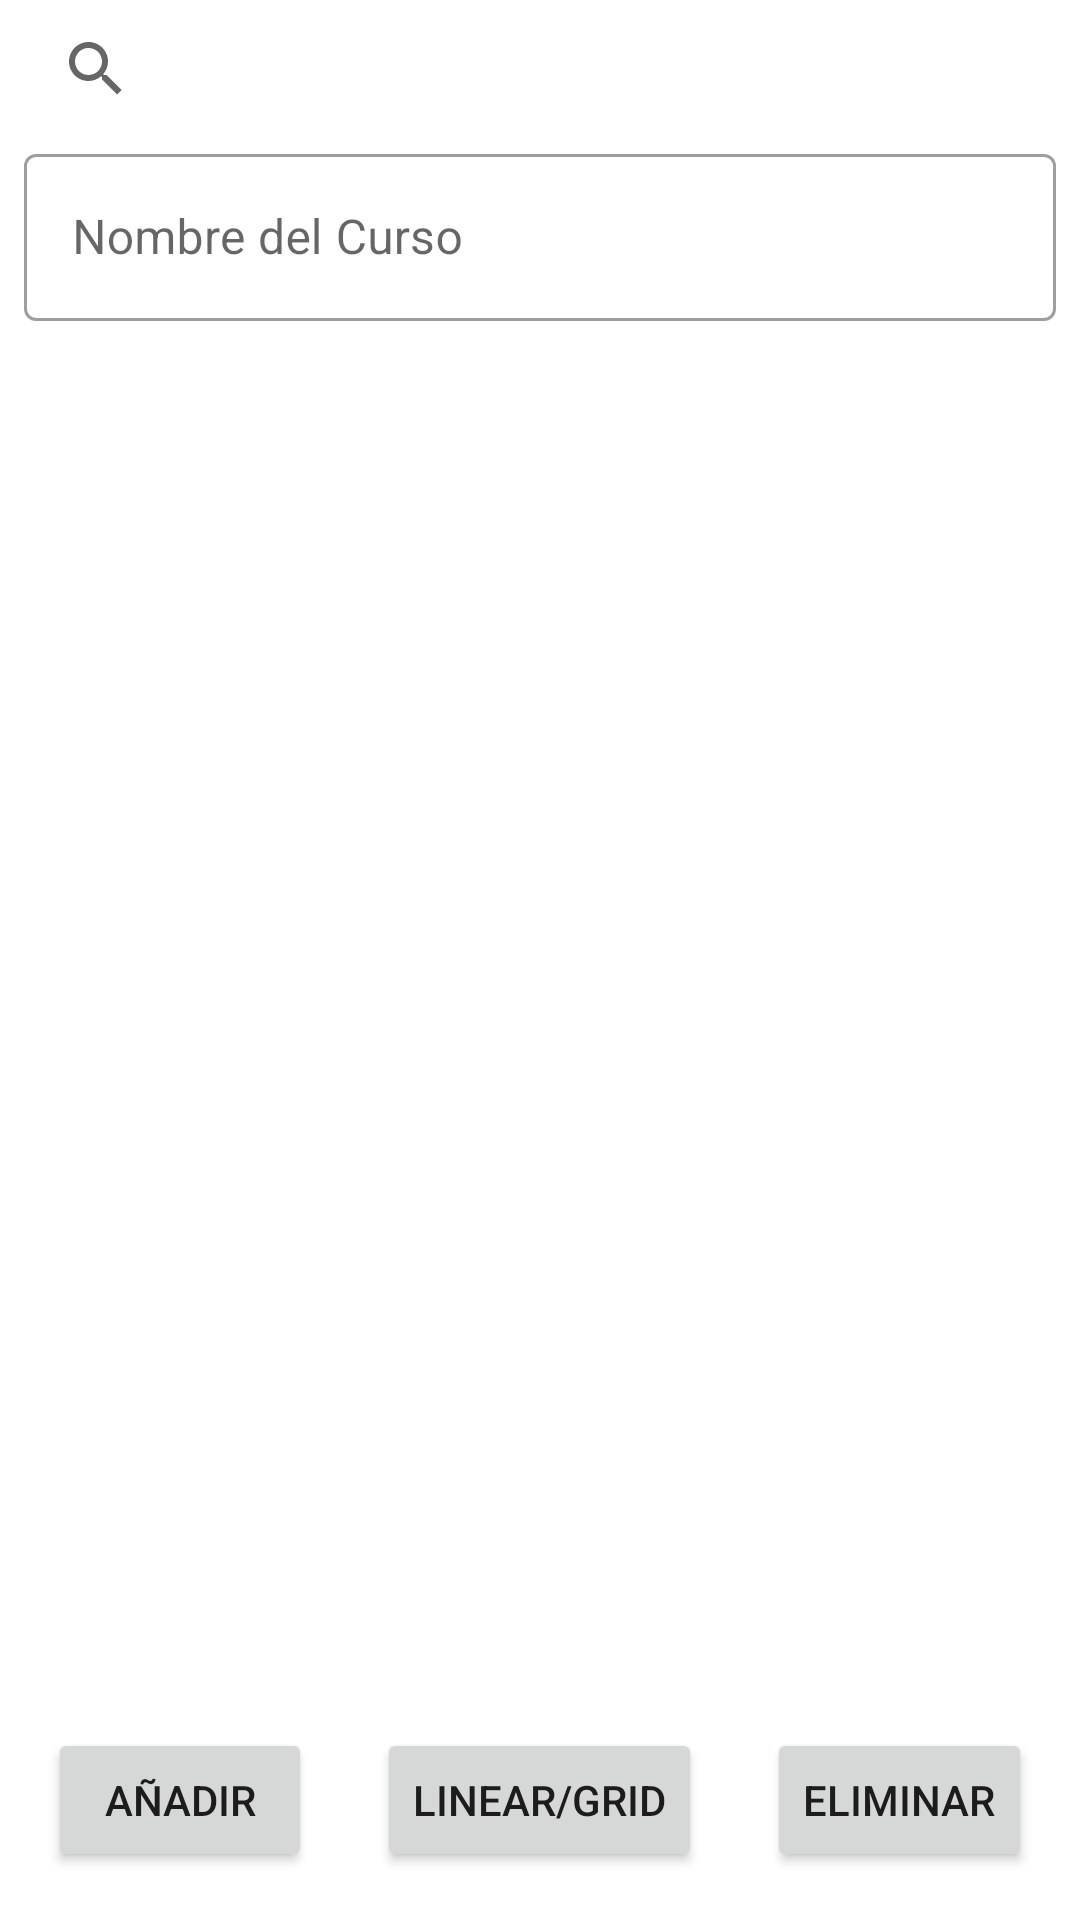

The Android layout XML behind this screen, and the referenced resources:
<!-- AndroidManifest.xml: application theme Theme.FRecycler -->
<!-- res/layout/activity_main.xml -->
<?xml version="1.0" encoding="utf-8"?>
<androidx.constraintlayout.widget.ConstraintLayout xmlns:android="http://schemas.android.com/apk/res/android"
    xmlns:app="http://schemas.android.com/apk/res-auto"
    xmlns:tools="http://schemas.android.com/tools"
    android:id="@+id/cont"
    android:layout_width="match_parent"
    android:layout_height="match_parent"
    tools:context=".MainActivity">

    <androidx.recyclerview.widget.RecyclerView
        android:id="@+id/lista"
        android:layout_width="0dp"
        android:layout_height="0dp"
        android:layout_marginStart="8dp"
        android:layout_marginTop="8dp"
        android:layout_marginEnd="8dp"
        android:layout_marginBottom="8dp"
        app:layout_constraintBottom_toTopOf="@+id/delete"
        app:layout_constraintEnd_toEndOf="parent"
        app:layout_constraintStart_toStartOf="parent"
        app:layout_constraintTop_toBottomOf="@+id/tilNombreCurso" />

    <Button
        android:id="@+id/add"
        android:layout_width="wrap_content"
        android:layout_height="wrap_content"
        android:layout_marginStart="16dp"
        android:layout_marginBottom="16dp"
        android:text="Añadir"
        app:layout_constraintBottom_toBottomOf="parent"
        app:layout_constraintStart_toStartOf="parent" />

    <Button
        android:id="@+id/delete"
        android:layout_width="wrap_content"
        android:layout_height="wrap_content"
        android:layout_marginEnd="16dp"
        android:layout_marginBottom="16dp"
        android:text="Eliminar"
        app:layout_constraintBottom_toBottomOf="parent"
        app:layout_constraintEnd_toEndOf="parent" />

    <Button
        android:id="@+id/change"
        android:layout_width="wrap_content"
        android:layout_height="wrap_content"
        android:layout_marginBottom="16dp"
        android:text="Linear/Grid"
        app:layout_constraintBottom_toBottomOf="parent"
        app:layout_constraintEnd_toStartOf="@+id/delete"
        app:layout_constraintStart_toEndOf="@+id/add" />

    <SearchView
        android:id="@+id/search"
        android:layout_width="0dp"
        android:layout_height="30dp"
        android:layout_marginStart="8dp"
        android:layout_marginTop="8dp"
        android:layout_marginEnd="8dp"
        app:layout_constraintEnd_toEndOf="parent"
        app:layout_constraintStart_toStartOf="parent"
        app:layout_constraintTop_toTopOf="parent" />

    <com.google.android.material.textfield.TextInputLayout
        android:id="@+id/tilNombreCurso"
        style="@style/Widget.MaterialComponents.TextInputLayout.OutlinedBox"
        android:layout_width="0dp"
        android:layout_height="wrap_content"
        android:layout_marginStart="8dp"
        android:layout_marginTop="8dp"
        android:layout_marginEnd="8dp"
        app:layout_constraintEnd_toEndOf="parent"
        app:layout_constraintStart_toStartOf="parent"
        app:layout_constraintTop_toBottomOf="@+id/search">

        <com.google.android.material.textfield.TextInputEditText
            android:layout_width="match_parent"
            android:layout_height="wrap_content"
            android:hint="Nombre del Curso"
            android:inputType="textPersonName" />
    </com.google.android.material.textfield.TextInputLayout>

</androidx.constraintlayout.widget.ConstraintLayout>
<!-- resources referenced by this layout -->
<resources>
  <style name="Theme.FRecycler" parent="Theme.MaterialComponents.DayNight.DarkActionBar">
          
          <item name="colorPrimary">@color/purple_500</item>
          <item name="colorPrimaryVariant">@color/purple_700</item>
          <item name="colorOnPrimary">@color/white</item>
          
          <item name="colorSecondary">@color/teal_200</item>
          <item name="colorSecondaryVariant">@color/teal_700</item>
          <item name="colorOnSecondary">@color/black</item>
          
          <item name="android:statusBarColor" tools:targetApi="l">?attr/colorPrimaryVariant</item>
          
      </style>
  <!-- not gathered from this repository: default colours our renderer supplied (Android Studio template values) -->
  <color name="purple_500">#FF6200EE</color>
  <color name="purple_700">#FF3700B3</color>
  <color name="teal_200">#FF03DAC5</color>
  <color name="teal_700">#FF018786</color>
  <color name="black">#FF000000</color>
  <color name="white">#FFFFFFFF</color>
</resources>
